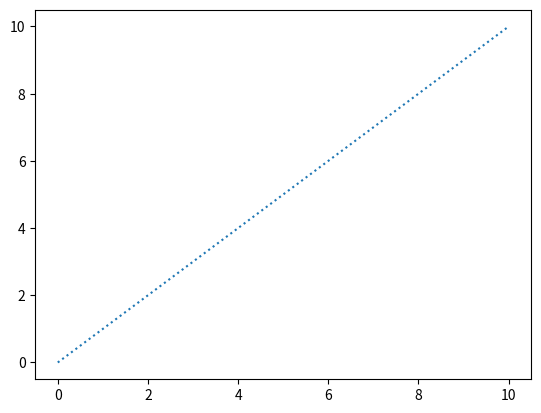

Write Python code to recreate this figure.
import matplotlib.pyplot as plt
import numpy as np

x = np.array([0, 10])
y = np.array([0, 10])

plt.plot(x, y, ls = ":")
plt.show()